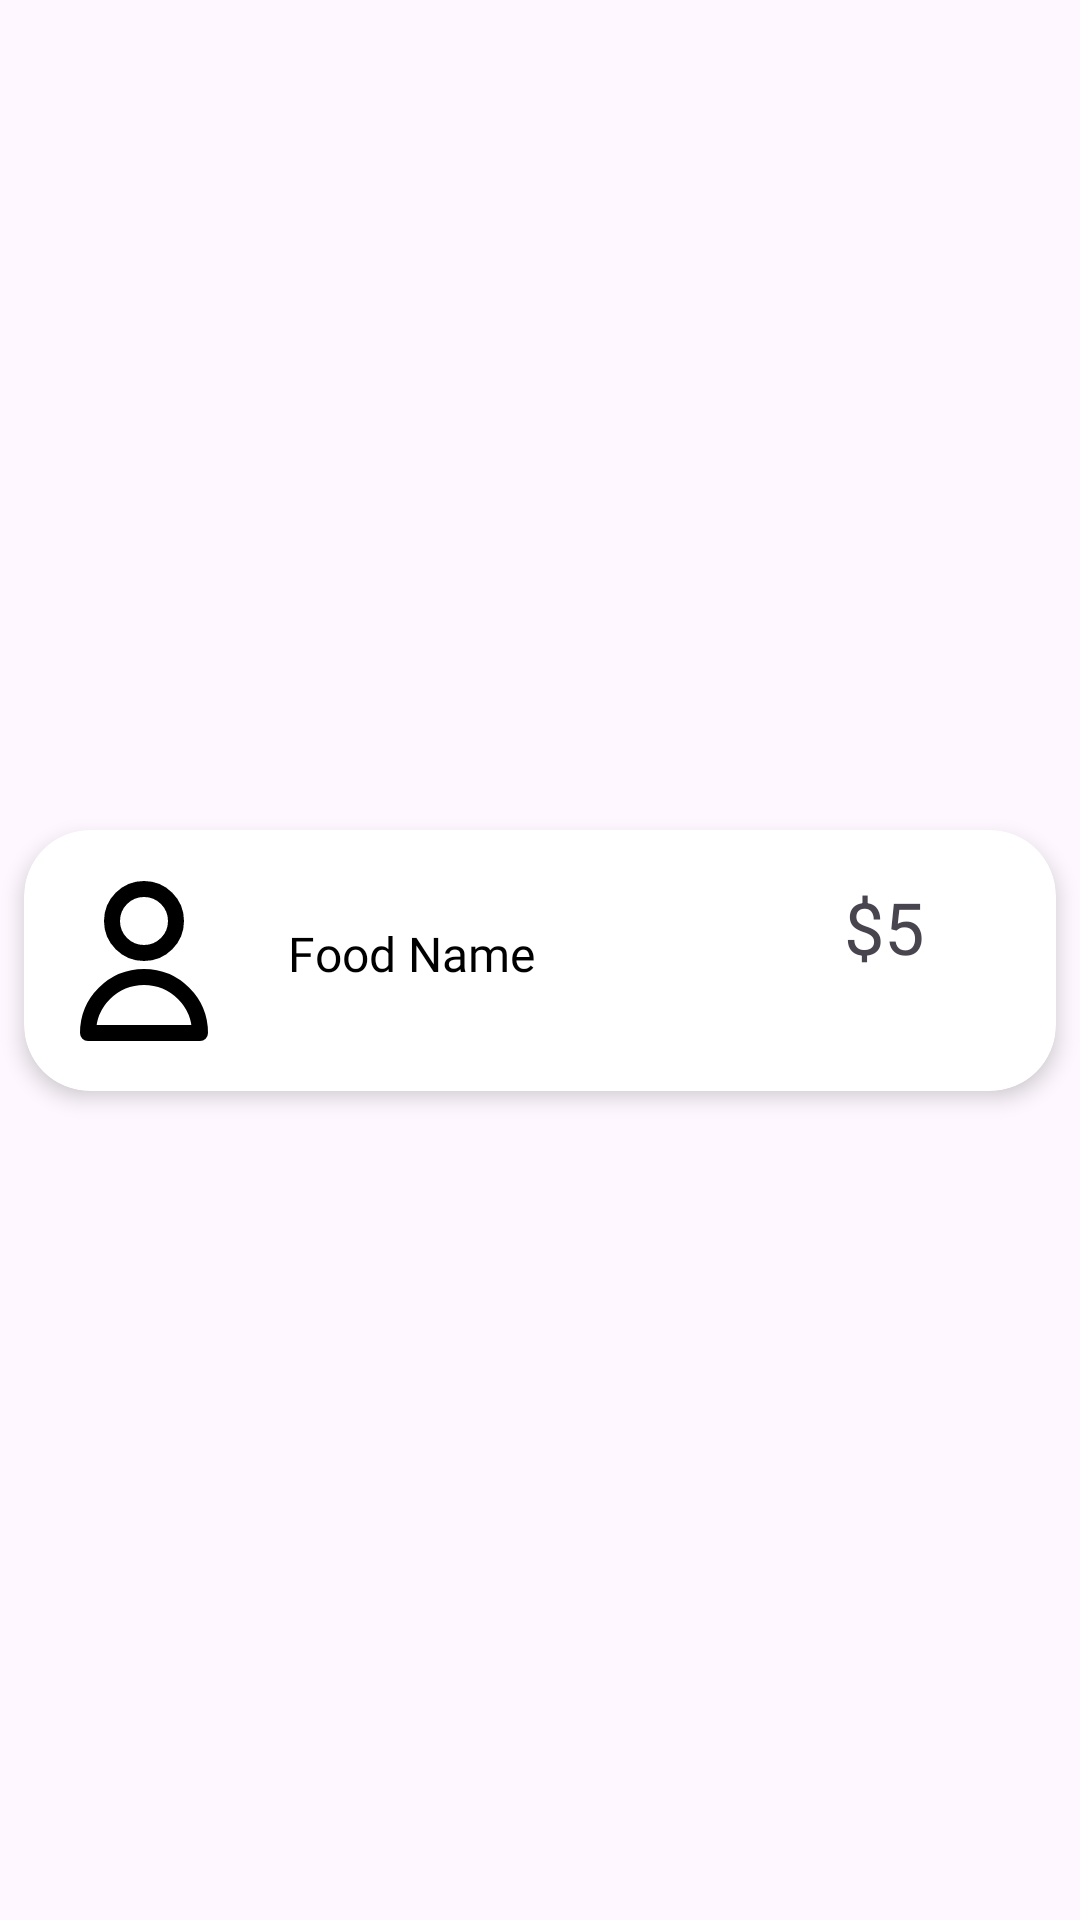

This screen was rendered from an Android layout file. Write that file and the resources it references.
<!-- AndroidManifest.xml: application theme Theme.HungerTreats -->
<!-- res/layout/popular_item.xml -->
<?xml version="1.0" encoding="utf-8"?>
<androidx.constraintlayout.widget.ConstraintLayout xmlns:android="http://schemas.android.com/apk/res/android"
    xmlns:app="http://schemas.android.com/apk/res-auto"
    xmlns:tools="http://schemas.android.com/tools"
    android:layout_width="match_parent"
    android:layout_height="wrap_content">

    <androidx.cardview.widget.CardView
        android:layout_width="0dp"
        android:layout_height="87dp"
        android:layout_marginStart="8dp"
        android:layout_marginTop="10dp"
        android:layout_marginEnd="8dp"
        android:layout_marginBottom="10dp"
        app:cardCornerRadius="22dp"
        app:cardElevation="4dp"
        app:layout_constraintBottom_toBottomOf="parent"
        app:layout_constraintEnd_toEndOf="parent"
        app:layout_constraintStart_toStartOf="parent"
        app:layout_constraintTop_toTopOf="parent">

        <androidx.constraintlayout.widget.ConstraintLayout
            android:layout_width="match_parent"
            android:layout_height="match_parent">

            <ImageView
                android:id="@+id/foodImage"
                android:layout_width="64dp"
                android:layout_height="64dp"
                android:layout_marginLeft="8dp"
                android:scaleType="centerCrop"
                android:src="@drawable/user"
                app:layout_constraintBottom_toBottomOf="parent"
                app:layout_constraintStart_toStartOf="parent"
                app:layout_constraintTop_toTopOf="parent" />

            <TextView
                android:id="@+id/foodNamePopular"
                android:layout_width="wrap_content"
                android:layout_height="wrap_content"
                android:layout_marginStart="16dp"
                android:fontFamily="@font/yeonsung"
                android:text="Food Name"
                android:textColor="@color/black"
                android:textSize="16sp"
                app:layout_constraintBottom_toBottomOf="@+id/foodImage"
                app:layout_constraintStart_toEndOf="@+id/foodImage"
                app:layout_constraintTop_toTopOf="parent"
                app:layout_constraintVertical_bias="0.561" />

            <TextView
                android:id="@+id/pricePopular"
                android:layout_width="wrap_content"
                android:layout_height="wrap_content"
                android:layout_marginTop="16dp"
                android:layout_marginEnd="44dp"
                android:text="$5"
                android:textColor="@color/textColor"
                android:textSize="24sp"
                app:layout_constraintEnd_toEndOf="parent"
                app:layout_constraintTop_toTopOf="parent" />

            <TextView
                android:id="@+id/addToCartPopular"
                android:layout_width="80dp"
                android:layout_height="20dp"
                android:layout_marginTop="8dp"
                android:background="@drawable/addtocartshape"
                android:gravity="center"
                android:text="Add to cart"
                android:textColor="@color/white"
                app:layout_constraintEnd_toEndOf="@+id/pricePopular"
                app:layout_constraintHorizontal_bias="0.49"
                app:layout_constraintStart_toStartOf="@+id/pricePopular"
                app:layout_constraintTop_toBottomOf="@+id/pricePopular" />
        </androidx.constraintlayout.widget.ConstraintLayout>
    </androidx.cardview.widget.CardView>
</androidx.constraintlayout.widget.ConstraintLayout>
<!-- resources referenced by this layout -->
<resources>
  <!-- drawable addtocartshape (drawable) -->
  <?xml version="1.0" encoding="utf-8"?>
  <shape xmlns:android="http://schemas.android.com/apk/res/android">
  <corners android:radius="5dp"/>
      <gradient android:startColor="@color/startColor" android:endColor="@color/endColor" android:angle="-45"/>
  </shape>
  <!-- drawable user (drawable) -->
  <vector android:height="18dp" android:viewportHeight="24"
      android:viewportWidth="24" android:width="18dp" xmlns:android="http://schemas.android.com/apk/res/android">
      <path android:fillColor="#00000000"
          android:pathData="M16,7C16,9.209 14.209,11 12,11C9.791,11 8,9.209 8,7C8,4.791 9.791,3 12,3C14.209,3 16,4.791 16,7Z"
          android:strokeColor="#000000" android:strokeLineCap="round"
          android:strokeLineJoin="round" android:strokeWidth="2"/>
      <path android:fillColor="#00000000"
          android:pathData="M12,14C8.134,14 5,17.134 5,21H19C19,17.134 15.866,14 12,14Z"
          android:strokeColor="#000000" android:strokeLineCap="round"
          android:strokeLineJoin="round" android:strokeWidth="2"/>
  </vector>
  <style name="Theme.HungerTreats" parent="Base.Theme.HungerTreats" />
  <style name="Base.Theme.HungerTreats" parent="Theme.Material3.DayNight.NoActionBar">
          
          
      </style>
  <!-- not gathered from this repository: default colours our renderer supplied (Android Studio template values) -->
  <color name="black">#FF000000</color>
  <color name="white">#FFFFFFFF</color>
</resources>
